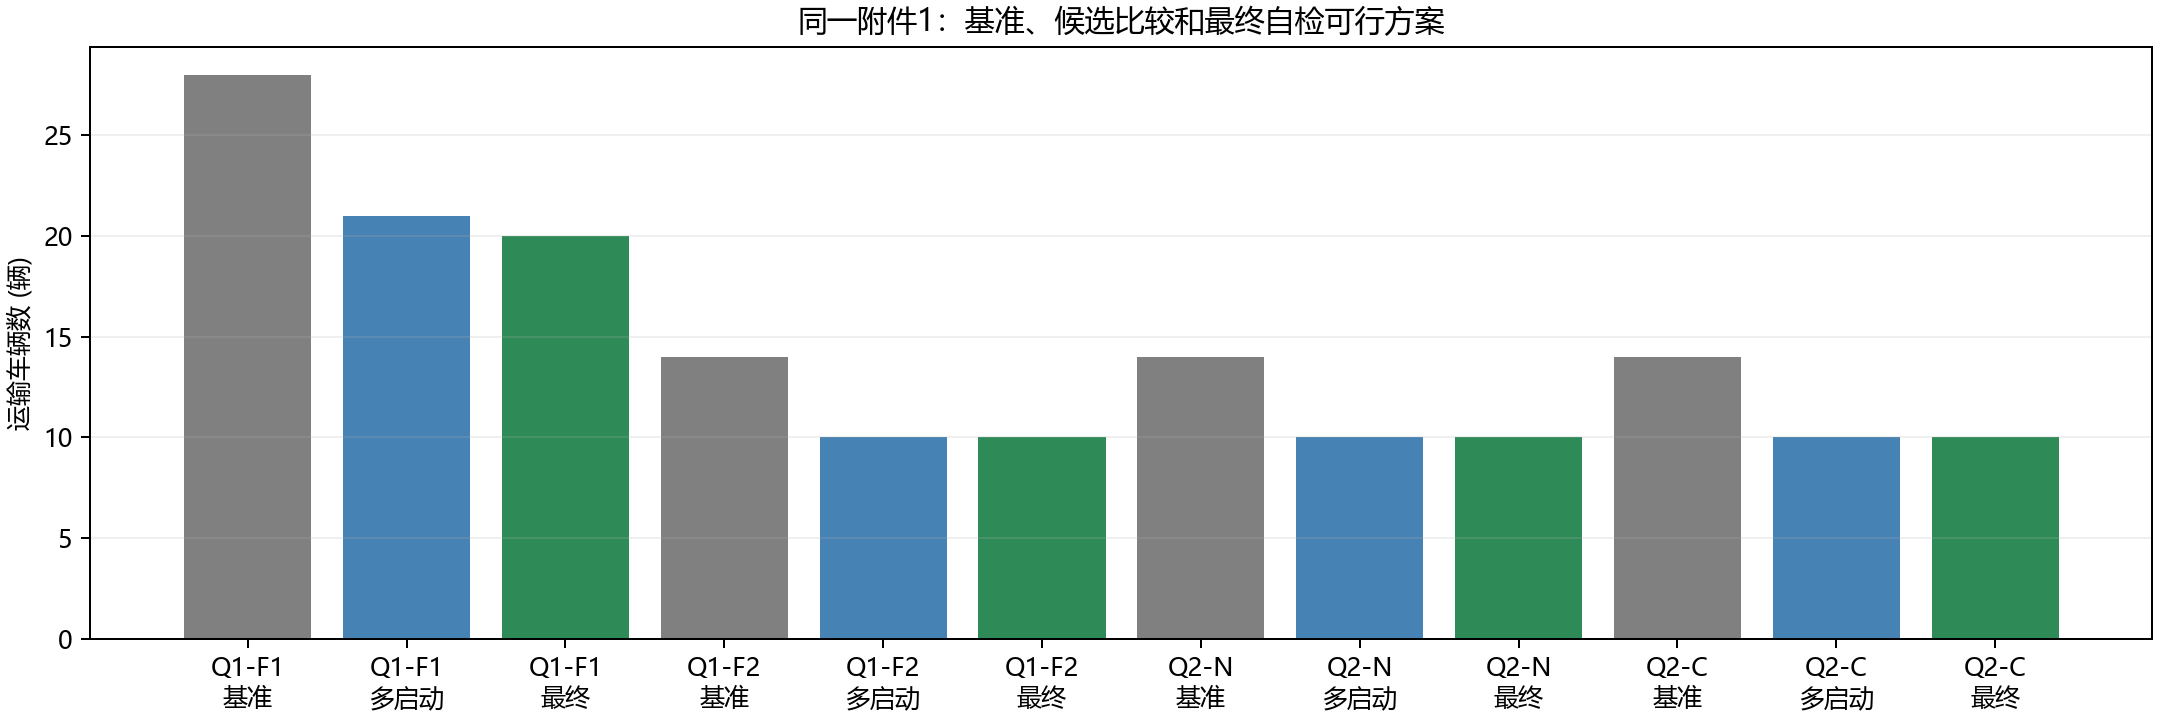

The data file committed next to this chart (first rows):
task, method, N, C_yuan
Q1-F1, 基准, 28, 12600
Q1-F1, 多启动, 21, 9450
Q1-F1, 最终, 20, 9000
Q1-F2, 基准, 14, 9800
Q1-F2, 多启动, 10, 7000
Q1-F2, 最终, 10, 7000
Q2-N, 基准, 14, 9550
Q2-N, 多启动, 10, 7000
Q2-N, 最终, 10, 7000
Q2-C, 基准, 14, 9550
Q2-C, 多启动, 10, 7000
Q2-C, 最终, 10, 7000
